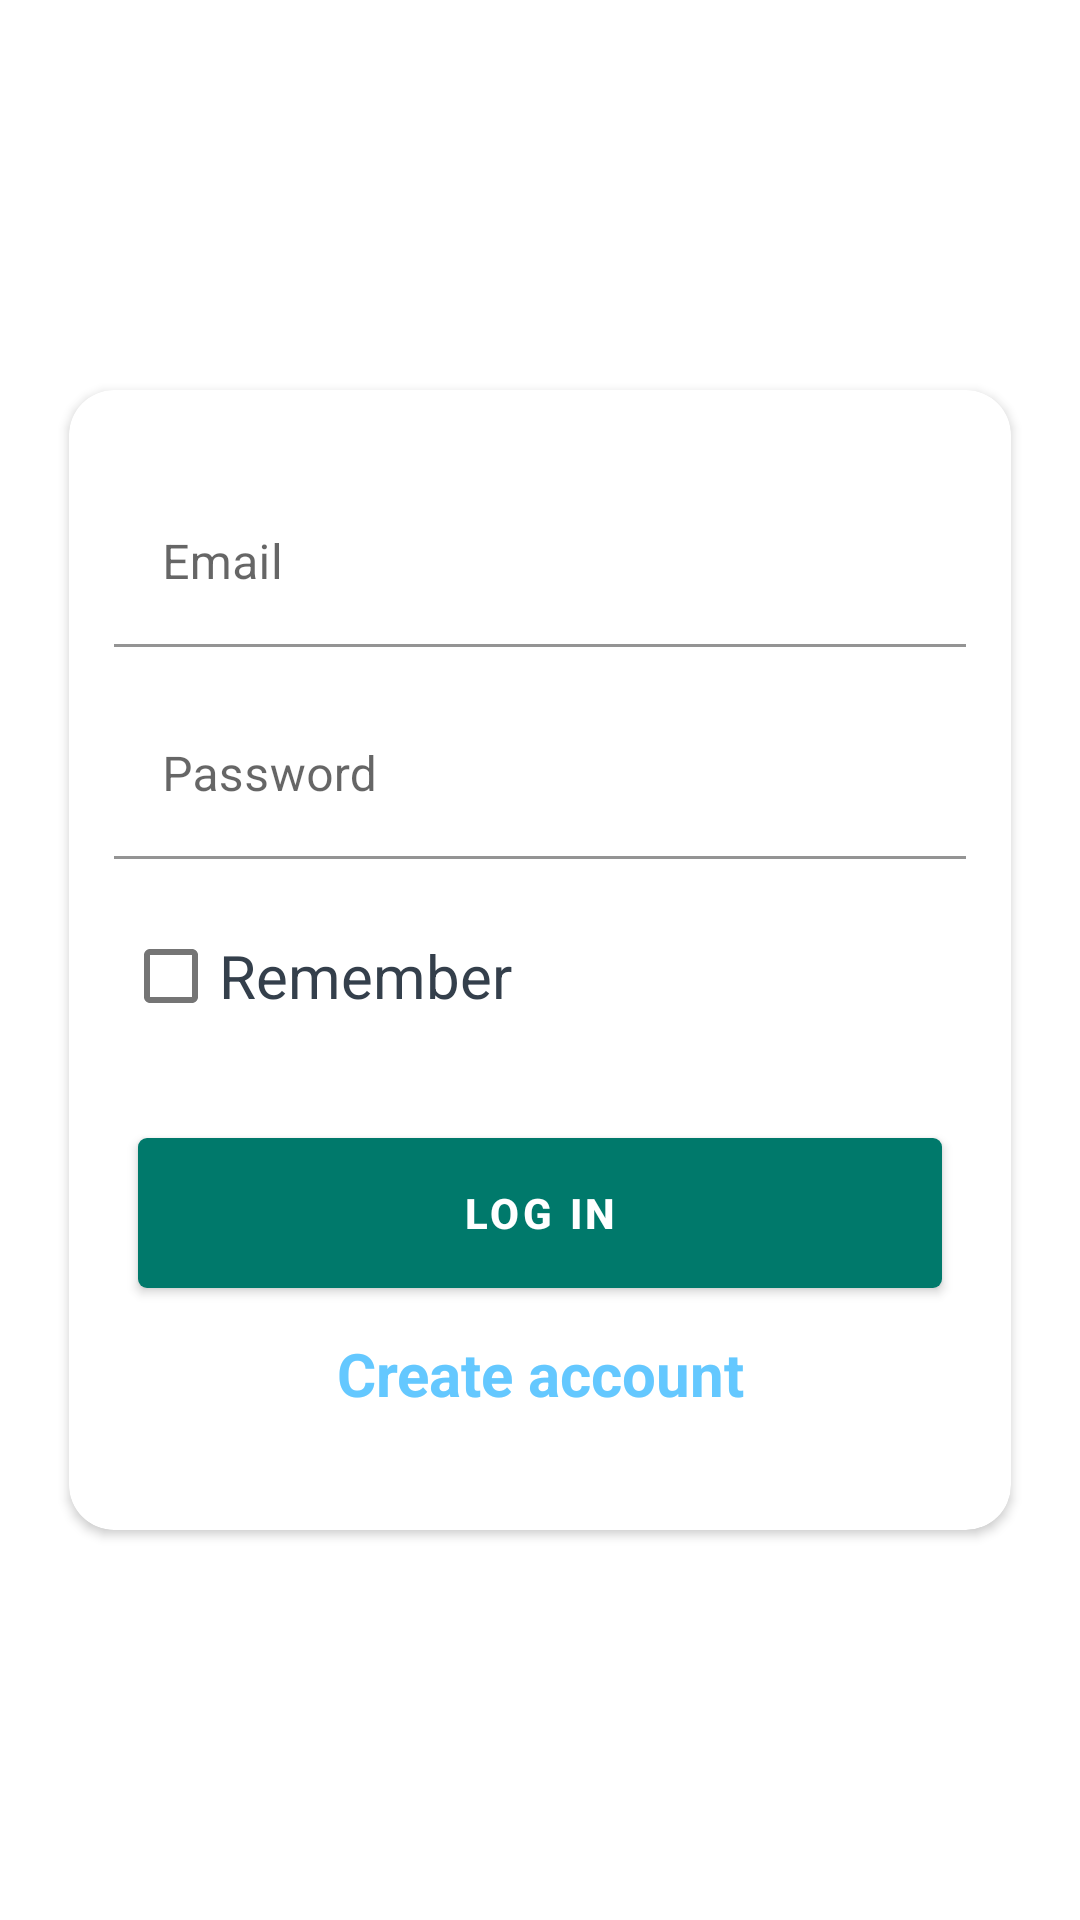

This screen was rendered from an Android layout file. Write that file and the resources it references.
<!-- AndroidManifest.xml: activity theme SplashTheme -->
<!-- res/layout/activity_login.xml -->
<?xml version="1.0" encoding="utf-8"?>
<androidx.constraintlayout.widget.ConstraintLayout
    xmlns:android="http://schemas.android.com/apk/res/android"
    xmlns:app="http://schemas.android.com/apk/res-auto"
    xmlns:tools="http://schemas.android.com/tools"
    android:layout_width="match_parent"
    android:layout_height="match_parent"
    android:background="@drawable/splash">

    <androidx.cardview.widget.CardView
        android:layout_width="match_parent"
        android:layout_height="380dp"
        android:layout_marginStart="23dp"
        android:layout_marginEnd="23dp"
        android:gravity="center_vertical"
        app:cardBackgroundColor="@color/white"
        app:cardCornerRadius="15dp"
        app:layout_constraintBottom_toBottomOf="parent"
        app:layout_constraintEnd_toEndOf="parent"
        app:layout_constraintStart_toStartOf="parent"
        app:layout_constraintTop_toTopOf="parent">

        <LinearLayout
            android:layout_width="match_parent"
            android:layout_height="match_parent"
            android:orientation="vertical">

            <com.google.android.material.textfield.TextInputLayout
                android:layout_width="match_parent"
                android:layout_height="wrap_content"
                android:layout_marginTop="30dp"
                tools:ignore="MissingClass">


                <com.google.android.material.textfield.TextInputEditText
                    android:id="@+id/edUserName"
                    android:layout_width="match_parent"
                    android:layout_height="wrap_content"
                    android:layout_marginStart="15dp"
                    android:layout_marginEnd="15dp"
                    android:backgroundTint="@color/white"
                    android:hint="@string/til_username" />
            </com.google.android.material.textfield.TextInputLayout>

            <com.google.android.material.textfield.TextInputLayout
                android:layout_width="match_parent"
                android:layout_height="wrap_content"
                android:layout_marginTop="15dp"
                tools:ignore="MissingClass">

                <com.google.android.material.textfield.TextInputEditText
                    android:id="@+id/edPassword"
                    android:layout_width="match_parent"
                    android:layout_height="wrap_content"
                    android:layout_marginStart="15dp"
                    android:layout_marginEnd="15dp"
                    android:backgroundTint="@color/white"
                    android:hint="@string/til_password"
                    android:inputType="textPassword" />
            </com.google.android.material.textfield.TextInputLayout>

            <CheckBox
                android:layout_width="wrap_content"
                android:layout_height="wrap_content"
                android:layout_marginStart="18dp"
                android:layout_marginTop="15dp"
                android:text="@string/remember"
                android:textColor="@color/gray"
                android:textSize="20sp" />

            <Button
                android:id="@+id/btnLogin"
                android:layout_width="match_parent"
                android:layout_height="wrap_content"
                android:layout_marginLeft="23dp"
                android:layout_marginTop="30dp"
                android:layout_marginRight="23dp"
                android:background="@drawable/login_button"
                android:text="@string/btn_login"
                android:textStyle="bold" />

            <TextView
                android:id="@+id/txtRegister"
                android:layout_width="match_parent"
                android:layout_height="wrap_content"
                android:layout_marginStart="16dp"
                android:layout_marginTop="15dp"
                android:layout_marginEnd="16dp"
                android:gravity="center"
                android:text="@string/create_account"
                android:textColor="#64C8FF"
                android:textSize="20sp"
                android:textStyle="bold" />

        </LinearLayout>

    </androidx.cardview.widget.CardView>

</androidx.constraintlayout.widget.ConstraintLayout>
<!-- resources referenced by this layout -->
<resources>
  <color name="gray">#343F4B</color>
  <color name="white">#FFFFFFFF</color>
  <!-- drawable login_button (drawable) -->
  <?xml version="1.0" encoding="utf-8"?>
  <shape android:shape="rectangle" xmlns:android="http://schemas.android.com/apk/res/android">
      <corners android:radius="3dp"/>
      <solid android:color="@color/AccentRed"/>
      <size android:height="50dp" android:width="462dp"/>
  </shape>
  <string name="btn_login">LOG IN</string>
  <string name="create_account">Create account</string>
  <string name="remember">Remember</string>
  <string name="til_password">Password</string>
  <string name="til_username">Email</string>
  <style name="SplashTheme" parent="Theme.MaterialComponents.DayNight.DarkActionBar">
          <item name="colorPrimary">#00796B</item>
          <item name="colorPrimaryVariant">#009688</item>
          <item name="android:windowBackground">@drawable/splash</item>
          <item name="android:windowActionModeOverlay">true</item>
          <item name="android:windowActionBar">true</item>
          
          <item name="android:statusBarColor" tools:targetApi="l">?attr/colorPrimary</item>
      </style>
  <color name="AccentRed">#FF5252</color>
</resources>
